Image classification data set "Paper, scissor & rock TFIC" (jasonngai01/AI_Appreciation_for-OUHK_STEAM on GitHub). Class labels (3): paper, rock, scissor.

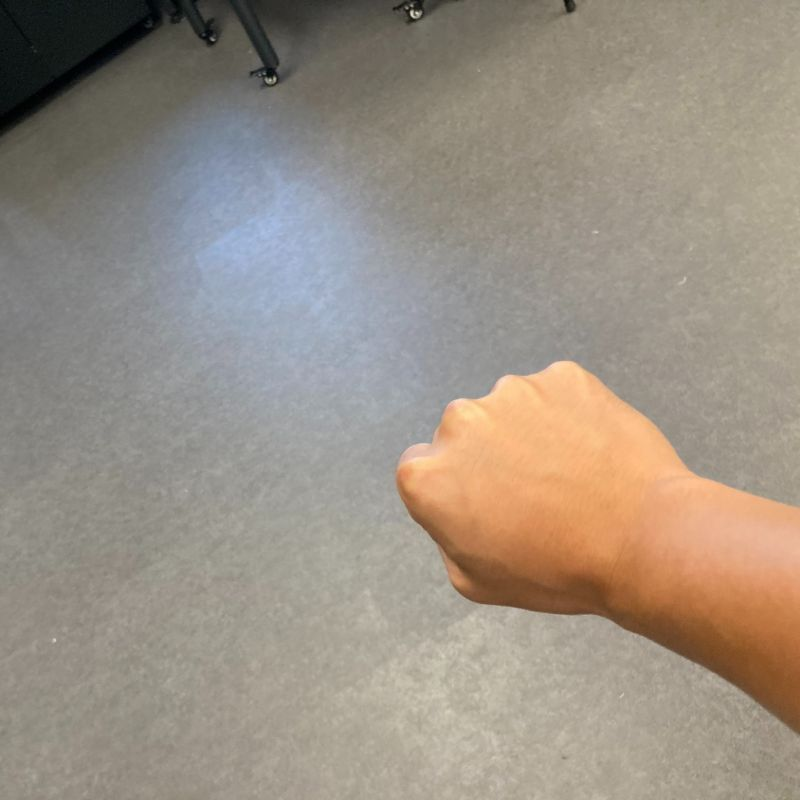
Label: rock

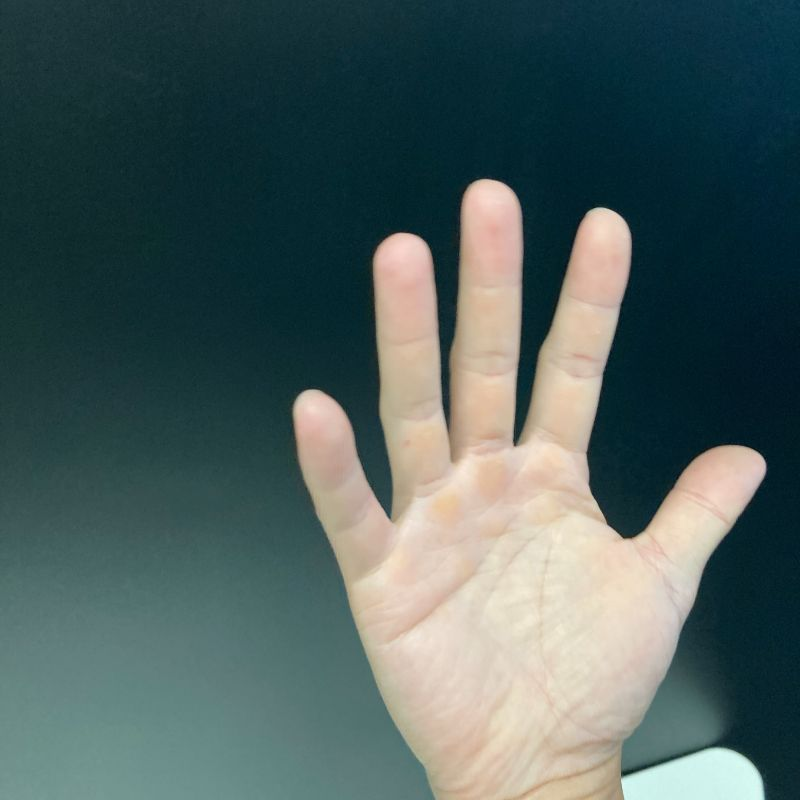
Label: paper

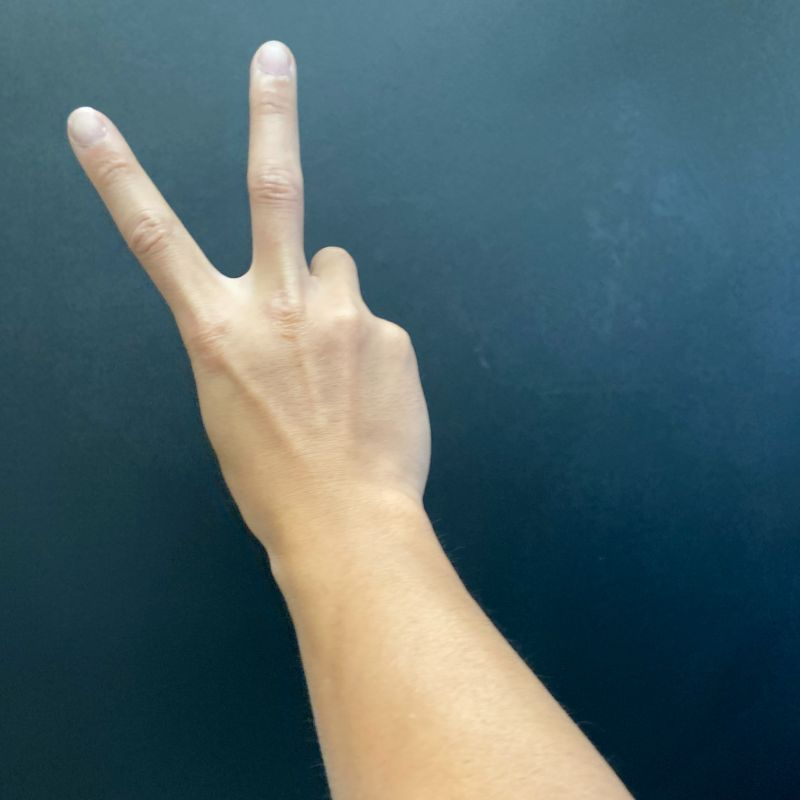
Label: scissor

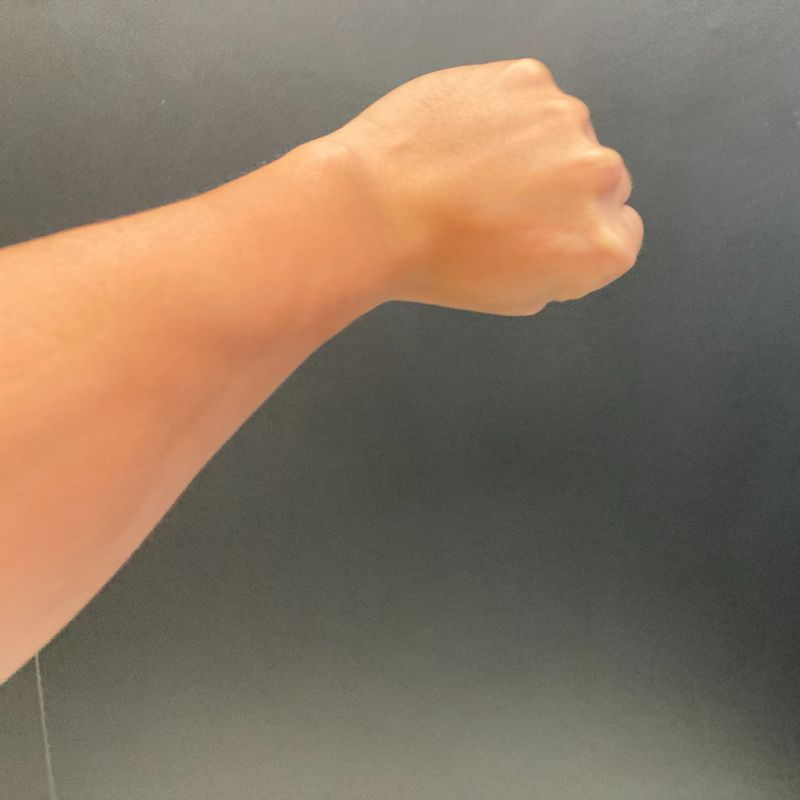
Label: rock

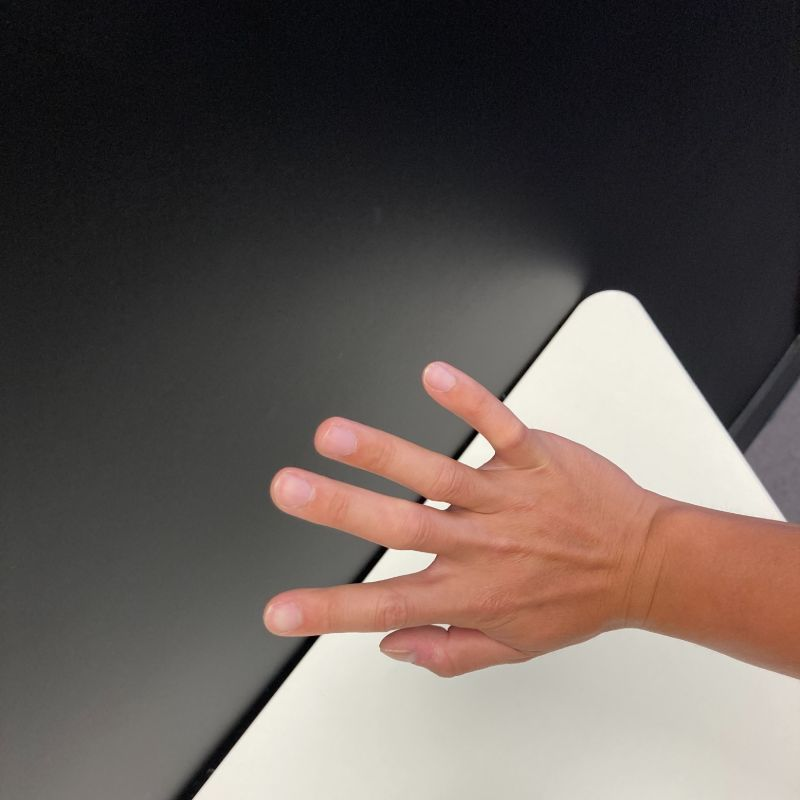
Label: paper

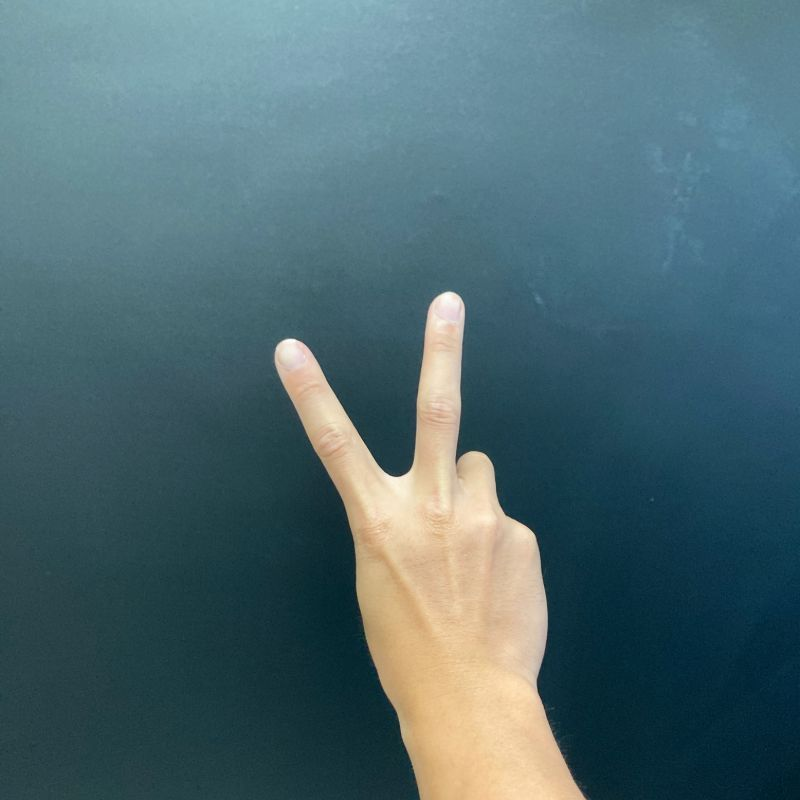
Label: scissor
